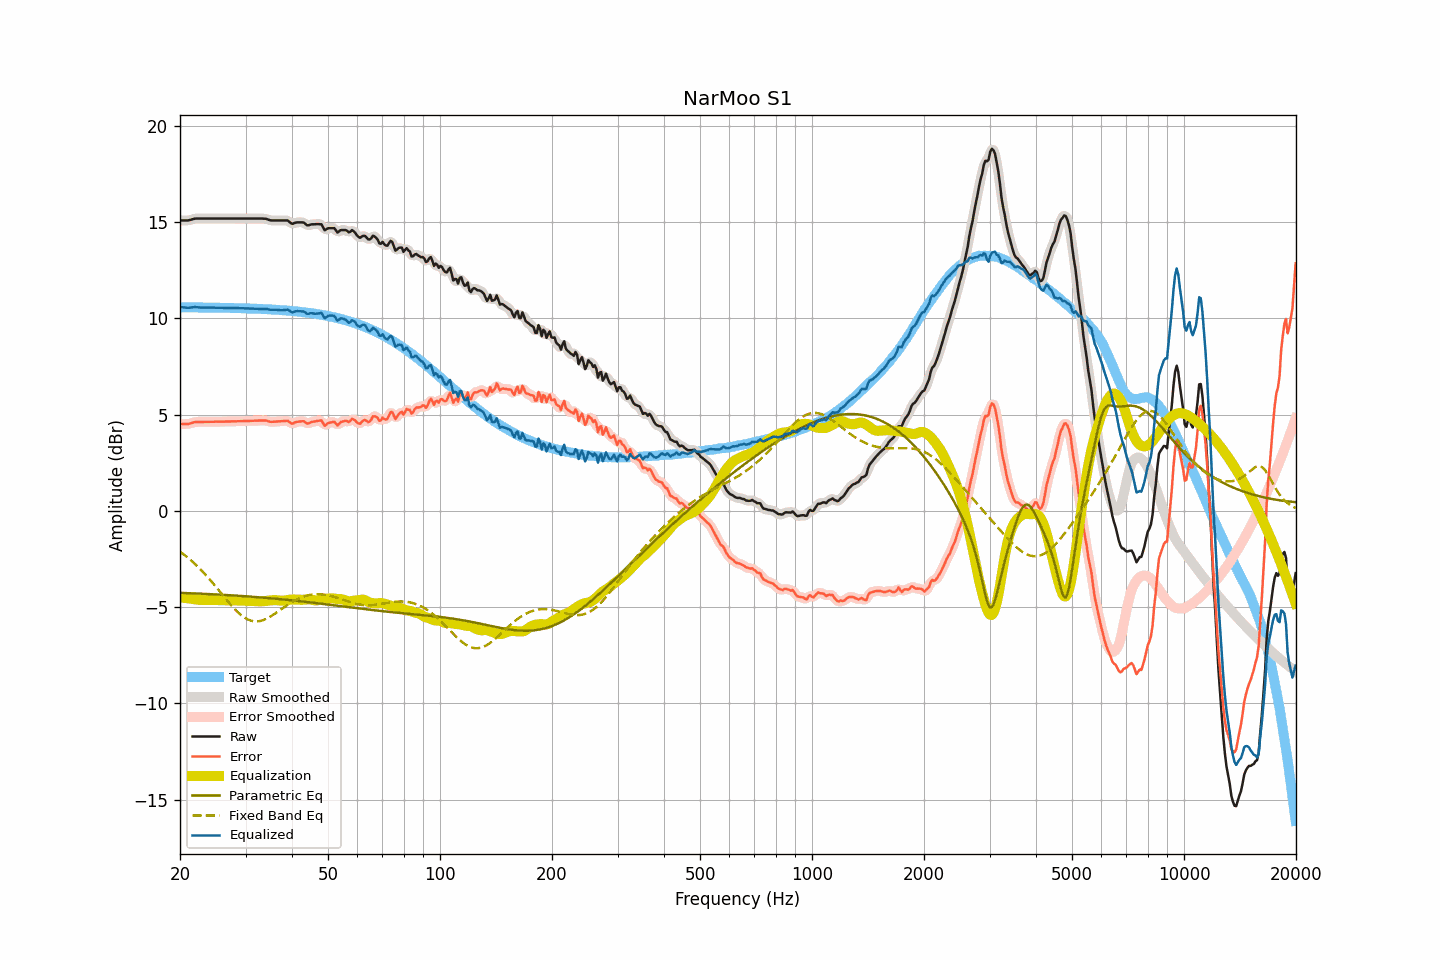

The table this chart was drawn from, first rows:
frequency, raw, smoothed, error, error_smoothed, equalization, parametric_eq, fixed_band_eq, equalized_raw, equalized_smoothed, target
20.00, 15.08, 15.08, 4.51, 4.51, -4.49, -4.25, -2.12, 10.59, 10.59, 10.57
20.20, 15.08, 15.08, 4.51, 4.51, -4.50, -4.26, -2.18, 10.58, 10.58, 10.57
20.40, 15.08, 15.08, 4.51, 4.51, -4.51, -4.26, -2.24, 10.57, 10.57, 10.57
20.61, 15.08, 15.08, 4.51, 4.51, -4.52, -4.26, -2.31, 10.56, 10.56, 10.57
20.81, 15.08, 15.08, 4.51, 4.51, -4.53, -4.27, -2.37, 10.55, 10.55, 10.57
21.02, 15.08, 15.08, 4.51, 4.52, -4.54, -4.27, -2.44, 10.54, 10.55, 10.57
21.23, 15.10, 15.10, 4.53, 4.53, -4.55, -4.27, -2.51, 10.55, 10.55, 10.57
21.44, 15.12, 15.12, 4.55, 4.56, -4.56, -4.28, -2.58, 10.56, 10.56, 10.57
21.66, 15.15, 15.15, 4.58, 4.58, -4.57, -4.28, -2.66, 10.58, 10.57, 10.57
21.87, 15.17, 15.17, 4.60, 4.60, -4.59, -4.28, -2.73, 10.58, 10.58, 10.57
22.09, 15.18, 15.18, 4.62, 4.61, -4.60, -4.29, -2.81, 10.58, 10.58, 10.56
22.31, 15.18, 15.18, 4.62, 4.62, -4.61, -4.29, -2.89, 10.57, 10.57, 10.56
22.54, 15.18, 15.18, 4.62, 4.62, -4.62, -4.29, -2.97, 10.56, 10.56, 10.56
22.76, 15.18, 15.18, 4.62, 4.62, -4.62, -4.30, -3.06, 10.56, 10.56, 10.56
22.99, 15.18, 15.18, 4.62, 4.62, -4.62, -4.30, -3.15, 10.56, 10.56, 10.56
23.22, 15.18, 15.18, 4.62, 4.62, -4.62, -4.31, -3.24, 10.56, 10.56, 10.56
23.45, 15.18, 15.18, 4.62, 4.62, -4.62, -4.31, -3.33, 10.56, 10.56, 10.56
23.69, 15.18, 15.18, 4.62, 4.62, -4.62, -4.31, -3.42, 10.56, 10.56, 10.56
23.92, 15.18, 15.18, 4.62, 4.62, -4.62, -4.32, -3.51, 10.56, 10.56, 10.56
24.16, 15.18, 15.18, 4.62, 4.62, -4.62, -4.32, -3.61, 10.56, 10.56, 10.56
24.40, 15.18, 15.18, 4.63, 4.63, -4.63, -4.33, -3.71, 10.55, 10.55, 10.55
24.65, 15.18, 15.18, 4.63, 4.63, -4.63, -4.33, -3.81, 10.55, 10.55, 10.55
24.89, 15.18, 15.18, 4.63, 4.63, -4.63, -4.34, -3.91, 10.55, 10.55, 10.55
25.14, 15.18, 15.18, 4.63, 4.63, -4.63, -4.34, -4.01, 10.55, 10.55, 10.55
25.39, 15.18, 15.18, 4.63, 4.63, -4.63, -4.34, -4.11, 10.55, 10.55, 10.55
25.65, 15.18, 15.18, 4.63, 4.63, -4.63, -4.35, -4.21, 10.55, 10.55, 10.55
25.91, 15.18, 15.18, 4.63, 4.63, -4.63, -4.35, -4.32, 10.55, 10.55, 10.55
26.16, 15.18, 15.18, 4.64, 4.64, -4.64, -4.36, -4.42, 10.54, 10.54, 10.54
26.43, 15.18, 15.18, 4.64, 4.64, -4.64, -4.36, -4.52, 10.54, 10.54, 10.54
26.69, 15.18, 15.18, 4.64, 4.64, -4.64, -4.37, -4.62, 10.54, 10.54, 10.54
26.96, 15.18, 15.18, 4.64, 4.64, -4.64, -4.37, -4.72, 10.54, 10.54, 10.54
27.23, 15.18, 15.18, 4.64, 4.64, -4.64, -4.38, -4.82, 10.54, 10.54, 10.54
27.50, 15.18, 15.18, 4.64, 4.64, -4.64, -4.38, -4.92, 10.54, 10.54, 10.54
27.77, 15.18, 15.18, 4.65, 4.65, -4.65, -4.39, -5.01, 10.53, 10.53, 10.53
28.05, 15.18, 15.18, 4.65, 4.65, -4.65, -4.39, -5.10, 10.53, 10.53, 10.53
28.33, 15.18, 15.18, 4.65, 4.65, -4.65, -4.40, -5.18, 10.53, 10.53, 10.53
28.62, 15.18, 15.18, 4.65, 4.65, -4.65, -4.41, -5.27, 10.53, 10.53, 10.53
28.90, 15.18, 15.18, 4.65, 4.65, -4.65, -4.41, -5.34, 10.52, 10.52, 10.52
29.19, 15.18, 15.18, 4.66, 4.66, -4.66, -4.42, -5.41, 10.52, 10.52, 10.52
29.48, 15.18, 15.18, 4.66, 4.66, -4.66, -4.42, -5.48, 10.52, 10.52, 10.52
29.78, 15.18, 15.18, 4.66, 4.66, -4.66, -4.43, -5.54, 10.52, 10.52, 10.52
30.08, 15.18, 15.18, 4.66, 4.66, -4.66, -4.43, -5.58, 10.52, 10.52, 10.52
30.38, 15.18, 15.18, 4.67, 4.67, -4.67, -4.44, -5.63, 10.51, 10.51, 10.51
30.68, 15.18, 15.18, 4.67, 4.67, -4.67, -4.45, -5.67, 10.51, 10.51, 10.51
30.99, 15.18, 15.18, 4.67, 4.67, -4.67, -4.45, -5.70, 10.51, 10.51, 10.51
31.30, 15.18, 15.18, 4.68, 4.68, -4.68, -4.46, -5.72, 10.50, 10.50, 10.50
31.61, 15.18, 15.18, 4.68, 4.68, -4.68, -4.47, -5.73, 10.50, 10.50, 10.50
31.93, 15.18, 15.18, 4.68, 4.68, -4.69, -4.47, -5.74, 10.49, 10.49, 10.50
32.24, 15.18, 15.18, 4.69, 4.69, -4.69, -4.48, -5.74, 10.49, 10.49, 10.49
32.57, 15.18, 15.18, 4.69, 4.69, -4.69, -4.49, -5.73, 10.49, 10.49, 10.49
32.89, 15.18, 15.18, 4.69, 4.69, -4.69, -4.49, -5.71, 10.49, 10.49, 10.49
33.22, 15.18, 15.18, 4.70, 4.70, -4.69, -4.50, -5.69, 10.49, 10.49, 10.48
33.55, 15.17, 15.18, 4.69, 4.70, -4.68, -4.51, -5.66, 10.49, 10.49, 10.48
33.89, 15.17, 15.17, 4.70, 4.69, -4.68, -4.51, -5.63, 10.49, 10.49, 10.47
34.23, 15.15, 15.15, 4.68, 4.67, -4.67, -4.52, -5.59, 10.48, 10.48, 10.47
34.57, 15.12, 15.12, 4.65, 4.65, -4.66, -4.53, -5.55, 10.46, 10.46, 10.47
34.92, 15.09, 15.10, 4.63, 4.63, -4.65, -4.53, -5.50, 10.44, 10.45, 10.46
35.27, 15.08, 15.08, 4.62, 4.63, -4.64, -4.54, -5.45, 10.44, 10.44, 10.46
35.62, 15.08, 15.08, 4.63, 4.63, -4.63, -4.55, -5.39, 10.45, 10.44, 10.45
35.97, 15.08, 15.08, 4.63, 4.63, -4.63, -4.56, -5.34, 10.45, 10.45, 10.45
... 635 more rows
